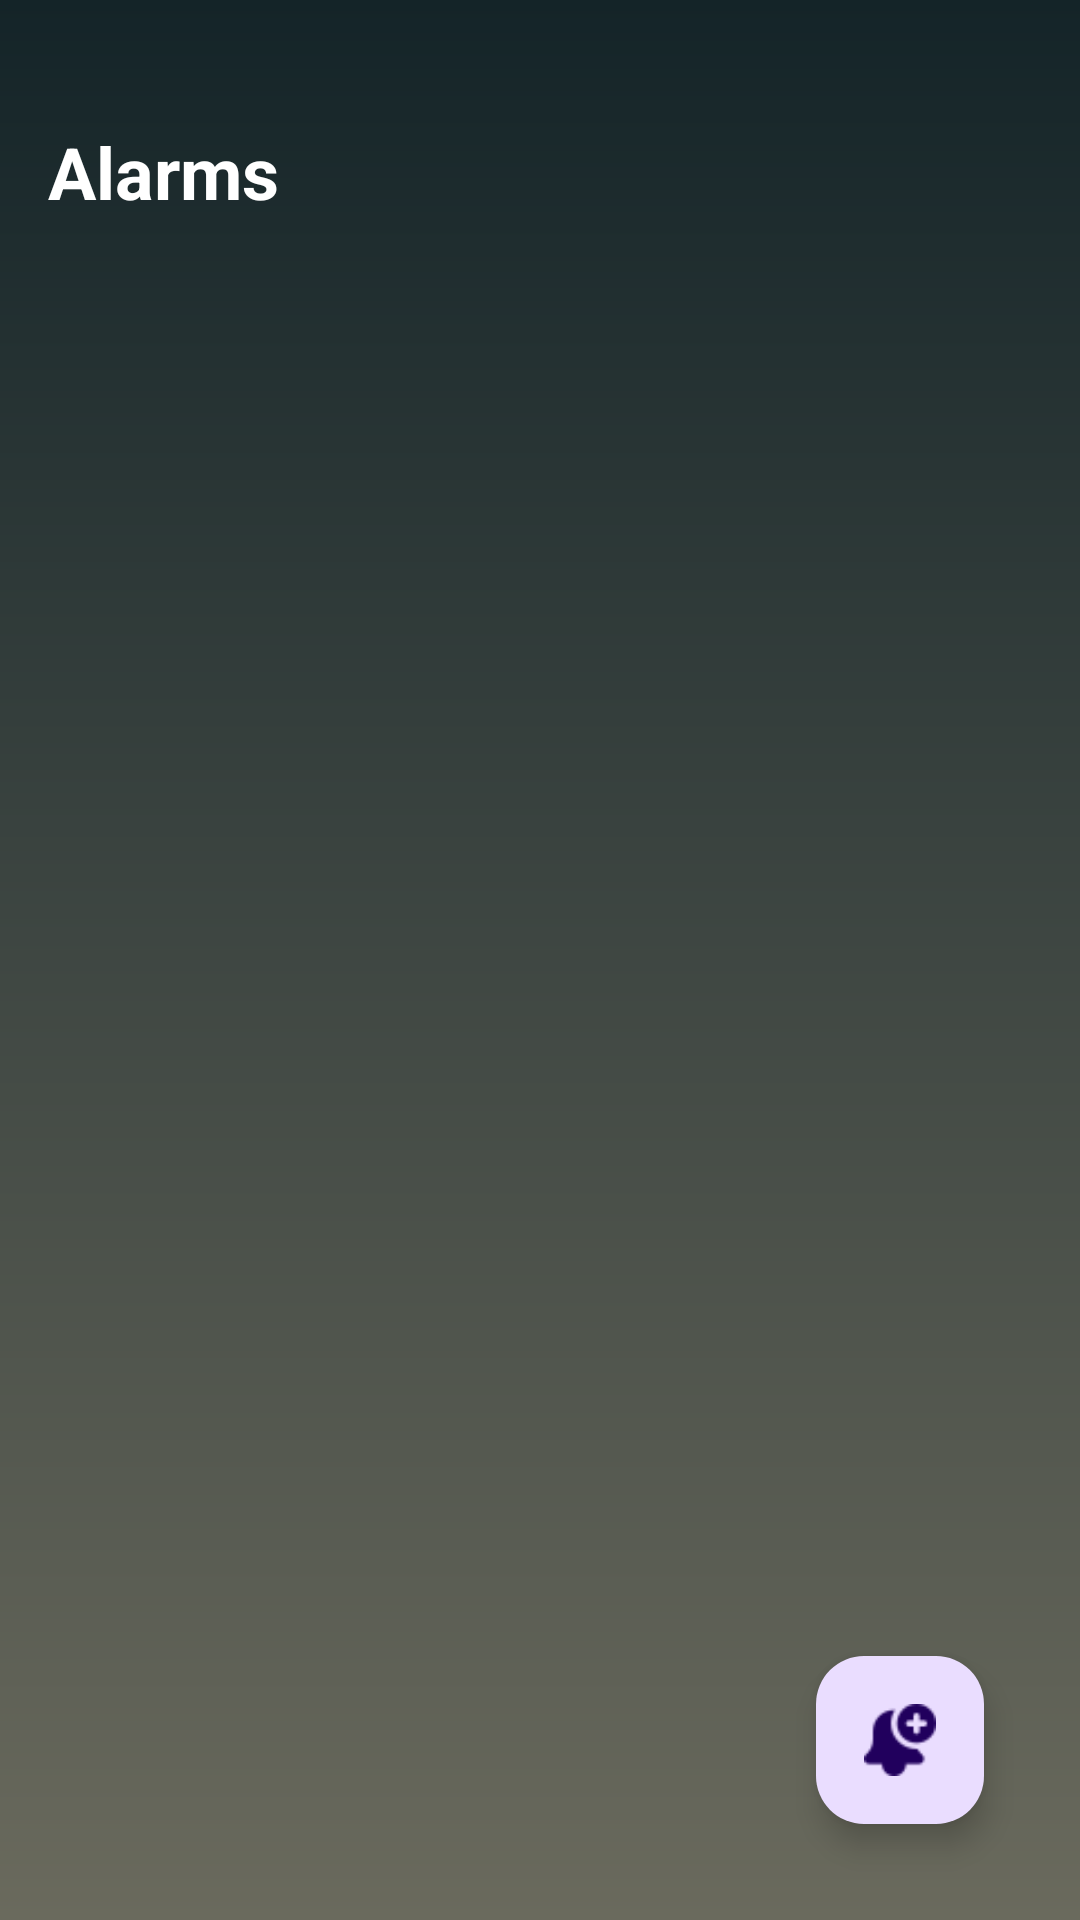

Here is an Android app screen rendered from its layout file. Give the layout XML and the strings, colors and styles it references.
<!-- AndroidManifest.xml: application theme Theme.MeteoRa -->
<!-- res/layout/fragment_alarm.xml -->
<LinearLayout
    xmlns:android="http://schemas.android.com/apk/res/android"
    xmlns:app="http://schemas.android.com/apk/res-auto"
    android:layout_width="match_parent"
    android:layout_height="match_parent"
    android:orientation="vertical"
    android:background="@drawable/gradient_background"
    android:padding="16dp">

    <TextView
        android:layout_width="wrap_content"
        android:layout_height="wrap_content"
        android:text="Alarms"
        android:textSize="24sp"
        android:layout_marginTop="25dp"
        android:textStyle="bold"
        android:layout_marginBottom="16dp"
        android:textColor="@android:color/white"/>

    <androidx.recyclerview.widget.RecyclerView
        android:id="@+id/alarmRecyclerView"
        android:layout_width="match_parent"
        android:layout_height="0dp"
        android:layout_weight="1"
        android:layout_marginTop="8dp"
        android:clipToPadding="false"
        android:paddingBottom="16dp"/>

    <com.google.android.material.floatingactionbutton.FloatingActionButton
        android:id="@+id/btnAddAlarm"
        android:layout_width="wrap_content"
        android:layout_height="wrap_content"
        android:layout_gravity="end|bottom"
        android:layout_margin="16dp"
        android:src="@drawable/add"
        android:contentDescription="Add Alarm"/>

</LinearLayout>
<!-- resources referenced by this layout -->
<resources>
  <!-- drawable add: png bitmap (drawable, 1153 bytes) -->
  <!-- drawable gradient_background (drawable) -->
  <?xml version="1.0" encoding="utf-8"?>
  <layer-list xmlns:android="http://schemas.android.com/apk/res/android">
  
      <item>
          <shape android:shape="rectangle">
              <gradient
                  android:angle="270"
                  android:endColor="#6a6a5d"
                  android:startColor="#142428" />
          </shape>
      </item>
  </layer-list>
  <style name="Theme.MeteoRa" parent="Base.Theme.MeteoRa" />
  <style name="Base.Theme.MeteoRa" parent="Theme.Material3.DayNight.NoActionBar">
          
          
      </style>
</resources>
